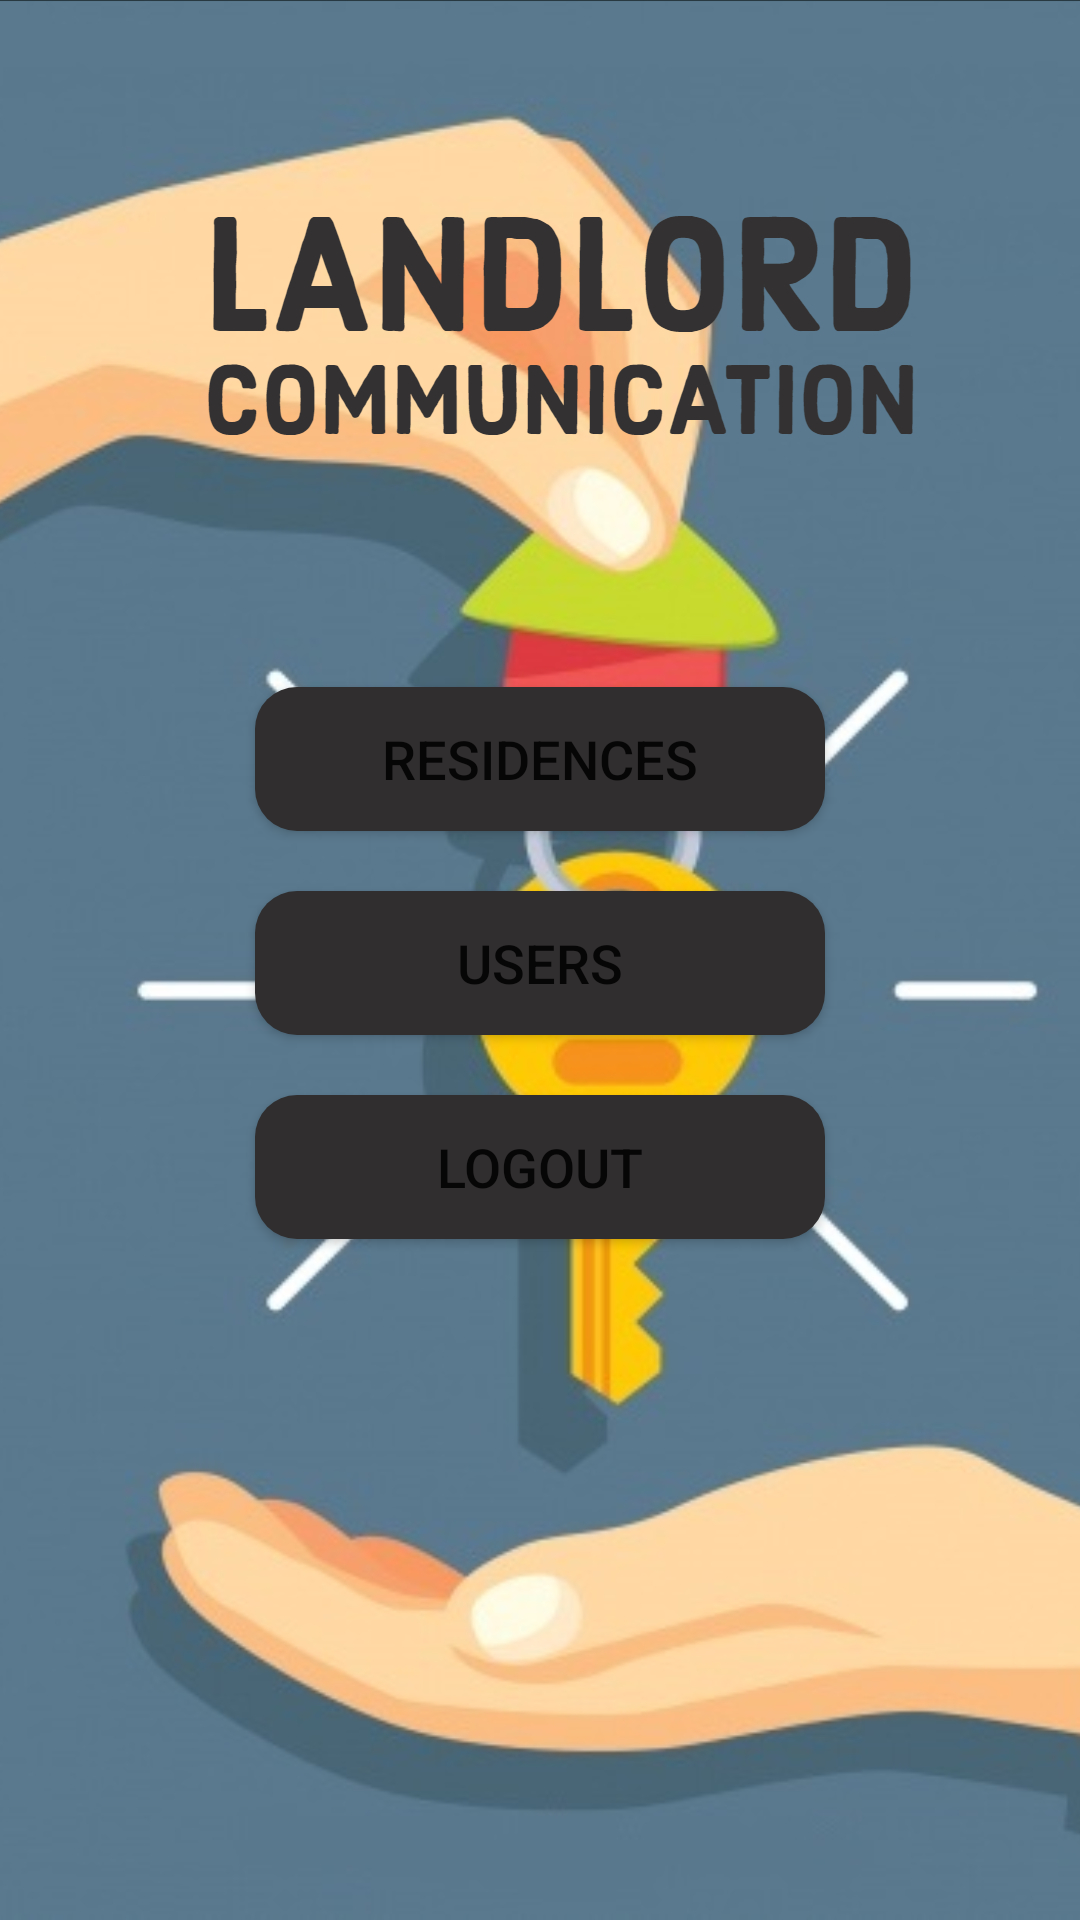

This screen was rendered from an Android layout file. Write that file and the resources it references.
<!-- AndroidManifest.xml: application theme Theme.AppCompat.DayNight.NoActionBar -->
<!-- res/layout/fragment_main_menu.xml -->
<?xml version="1.0" encoding="utf-8"?>
<FrameLayout xmlns:android="http://schemas.android.com/apk/res/android"
    xmlns:tools="http://schemas.android.com/tools"
    android:layout_width="match_parent"
    android:layout_height="match_parent"
    tools:context=".views.MainMenu.MainMenuFragment" >

    <RelativeLayout
        android:layout_width="match_parent"
        android:layout_height="match_parent"
        android:background="@drawable/background">

        <TextView
            android:id="@+id/menu_tv_name"
            android:layout_width="wrap_content"
            android:layout_height="wrap_content"
            android:layout_alignParentTop="true"
            android:layout_centerHorizontal="true"
            android:layout_marginTop="171dp"
            android:textColor="#302E2F"
            android:textSize="25sp"
            android:textStyle="bold|italic" />

        <Button
            android:id="@+id/menu_home_btn"
            android:layout_width="190dp"
            android:layout_height="wrap_content"
            android:layout_alignParentTop="true"
            android:layout_centerHorizontal="true"
            android:layout_marginTop="229dp"
            android:background="@drawable/menu_button_design"
            android:text="Residences"
            android:textColor="@color/md_white_1000"
            android:textSize="18sp" />

        <Button
            android:id="@+id/menu_users_btn"
            android:layout_width="190dp"
            android:layout_height="wrap_content"
            android:layout_below="@+id/menu_home_btn"
            android:layout_marginTop="20dp"
            android:layout_centerHorizontal="true"
            android:background="@drawable/menu_button_design"
            android:text="Users"
            android:textColor="@color/md_white_1000"
            android:textSize="18sp" />

        <Button
            android:id="@+id/menu_logout_btn"
            android:layout_width="190dp"
            android:layout_height="wrap_content"
            android:layout_below="@+id/menu_users_btn"
            android:layout_marginTop="20dp"
            android:layout_centerHorizontal="true"
            android:background="@drawable/menu_button_design"
            android:text="Logout"
            android:textColor="@color/md_white_1000"
            android:textSize="18sp" />

    </RelativeLayout>

</FrameLayout>
<!-- resources referenced by this layout -->
<resources>
  <!-- drawable background: jpg bitmap (drawable, 615410 bytes) -->
  <!-- drawable menu_button_design (drawable) -->
  <?xml version="1.0" encoding="utf-8"?>
  <shape xmlns:android="http://schemas.android.com/apk/res/android" android:shape="rectangle" >
      <corners
          android:radius="14dp"
          />
      <solid
          android:color="#302E2F"
          />
      <padding
          android:left="0dp"
          android:top="0dp"
          android:right="0dp"
          android:bottom="0dp"
          />
  </shape>
</resources>
